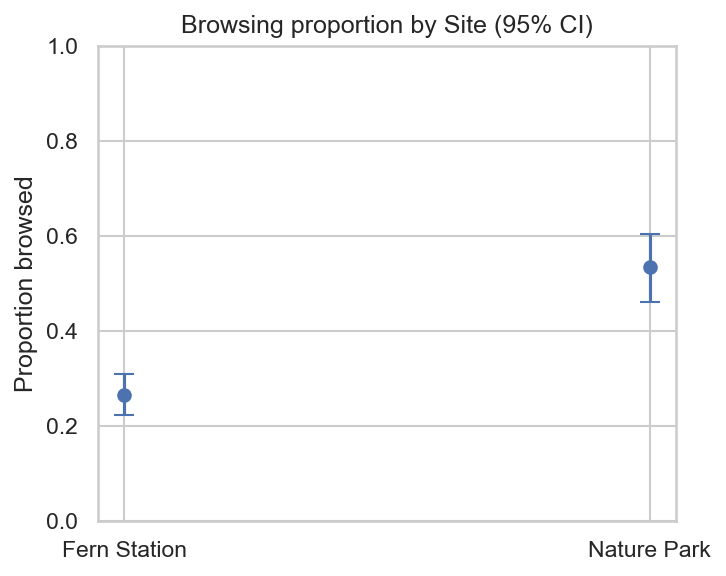

The data file committed next to this chart (first rows):
Site, count, sum, prop, ci_lo, ci_hi
Fern Station, 400, 106.0, 0.265, 0.2241, 0.3103
Nature Park, 180, 96.0, 0.5333, 0.4605, 0.6048
